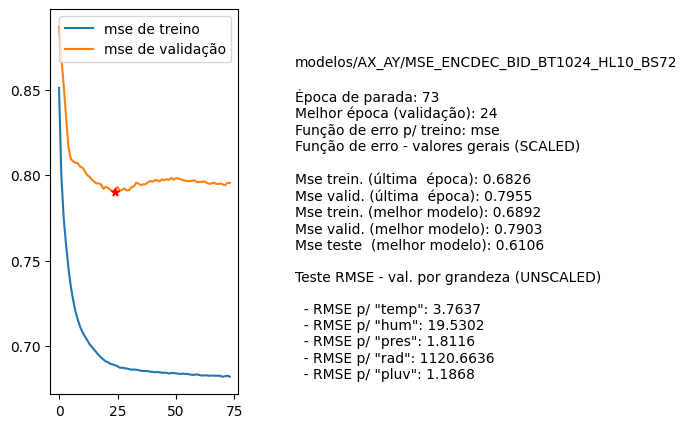

Values plotted in this chart, from the file beside it:
nome, parada, melhorEpoch, erro_treino_parada, erro_valid_parada, erro_treino_melhor, erro_valid_melhor, erro_teste_melhor, rmse_unscaled_por_grandeza
modelos/AX_AY/MSE_ENCDEC_BID_BT1024_HL10…, 73, 24, 0.6826, 0.7955, 0.6892, 0.7903, 0.6106, ['3.7637', '19.5302', '1.8116', '1120.66…
